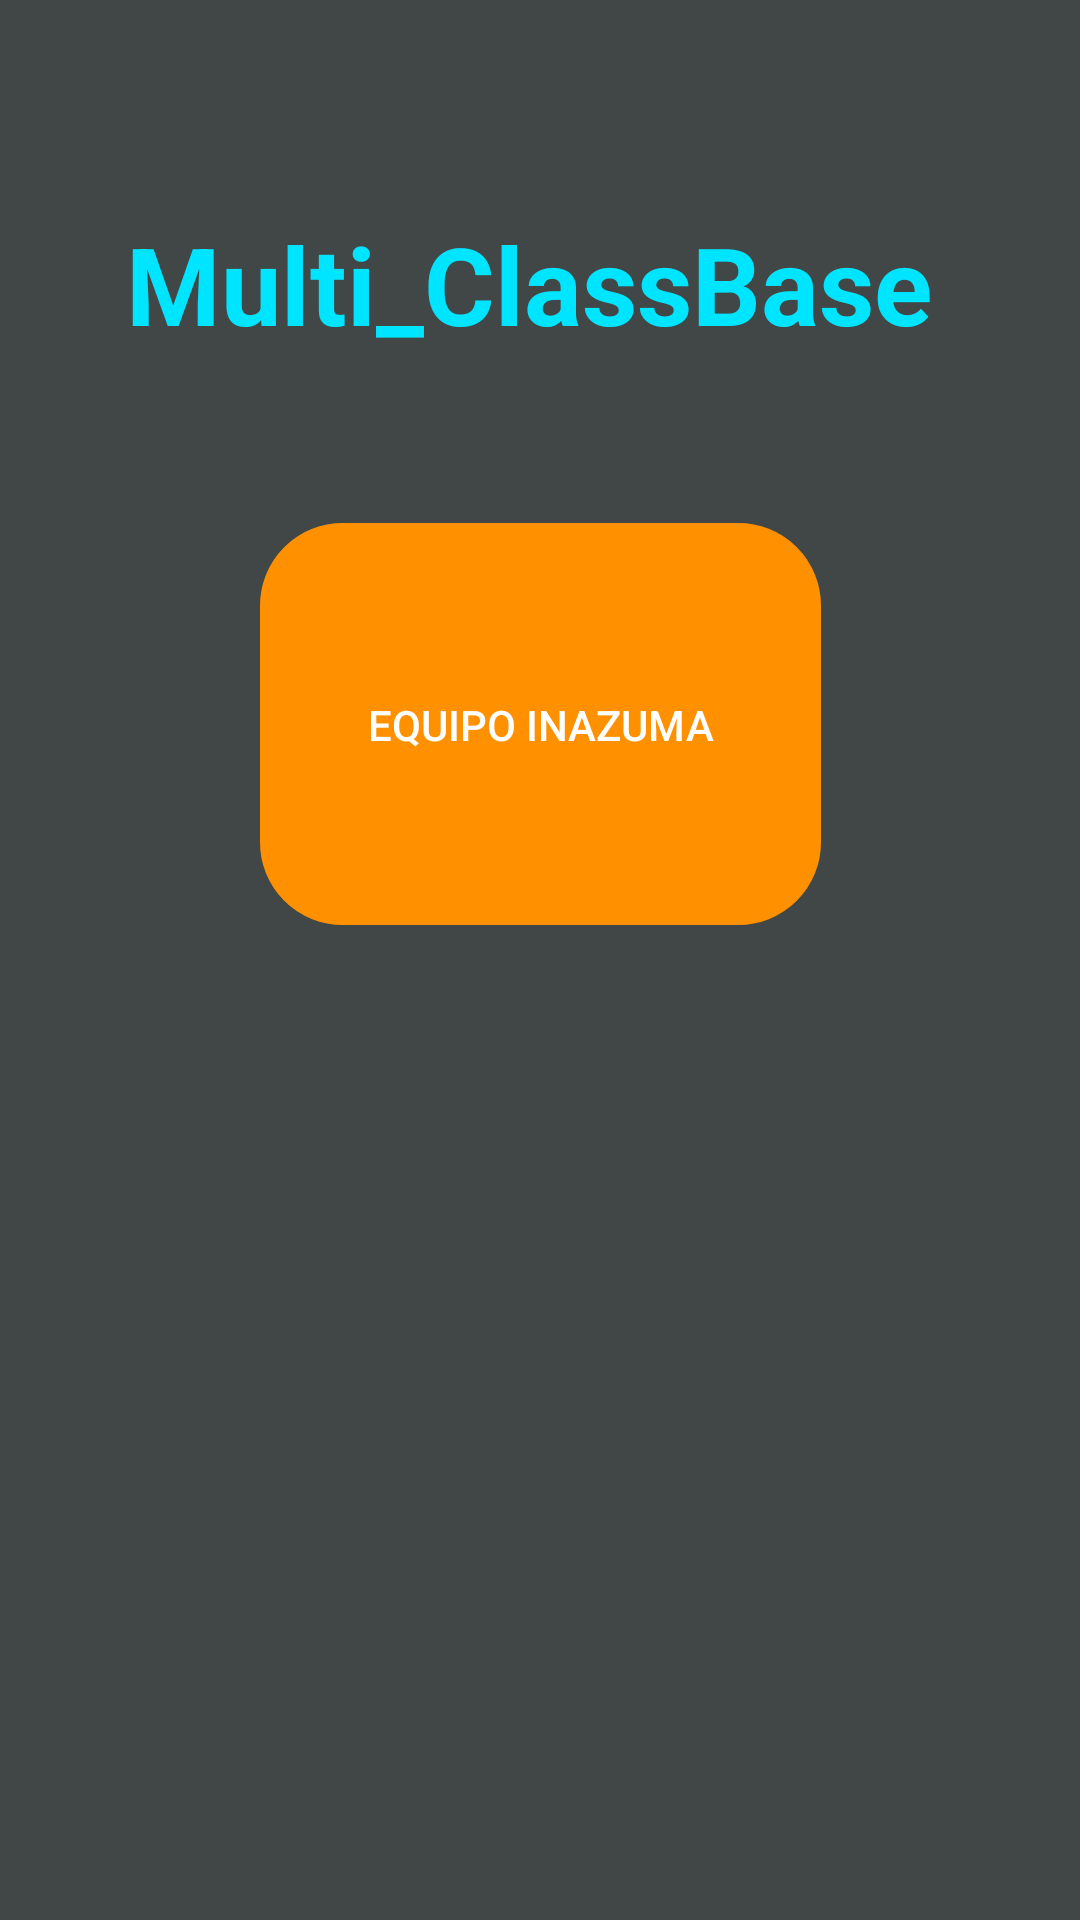

The Android layout XML behind this screen, and the referenced resources:
<!-- AndroidManifest.xml: application theme Theme.ContactosMyPhp -->
<!-- res/layout/mainburtton.xml -->
<?xml version="1.0" encoding="utf-8"?>
<androidx.constraintlayout.widget.ConstraintLayout xmlns:android="http://schemas.android.com/apk/res/android"
    xmlns:app="http://schemas.android.com/apk/res-auto"
    xmlns:tools="http://schemas.android.com/tools"
    android:id="@+id/activity_buttons"
    android:layout_width="match_parent"
    android:layout_height="match_parent"
    android:background="#404746">

    <Button
        android:id="@+id/buttonContactos"
        android:layout_width="189dp"
        android:layout_height="123dp"
        android:layout_marginTop="210dp"
        android:layout_marginBottom="473dp"
        android:background="@drawable/buttons"
        android:text="Mis Contactos"
        android:textColor="#FFFFFF"
        app:backgroundTint="#76FF03"
        app:layout_constraintBottom_toBottomOf="parent"
        app:layout_constraintEnd_toEndOf="parent"
        app:layout_constraintHorizontal_bias="0.504"
        app:layout_constraintStart_toStartOf="parent"
        app:layout_constraintTop_toTopOf="parent"
        app:layout_constraintVertical_bias="0.493" />

    <Button
        android:id="@+id/buttonInazuma"
        android:layout_width="187dp"
        android:layout_height="134dp"
        android:layout_marginTop="48dp"
        android:background="@drawable/buttons"
        android:drawableBottom="@drawable/buttons"
        android:text="Equipo Inazuma"
        android:textColor="#FFFFFF"
        app:backgroundTint="#FF9100"
        app:layout_constraintEnd_toEndOf="parent"
        app:layout_constraintStart_toStartOf="parent"
        app:layout_constraintTop_toBottomOf="@+id/buttonContactos" />

    <TextView
        android:id="@+id/textView"
        android:layout_width="276dp"
        android:layout_height="55dp"
        android:layout_marginBottom="54dp"
        android:text="Multi_ClassBase"
        android:textColor="#00E5FF"
        android:textSize="36sp"
        android:textStyle="bold"
        app:layout_constraintBottom_toTopOf="@+id/buttonContactos"
        app:layout_constraintEnd_toEndOf="parent"
        app:layout_constraintStart_toStartOf="parent"
        app:layout_constraintTop_toTopOf="parent" />
</androidx.constraintlayout.widget.ConstraintLayout>
<!-- resources referenced by this layout -->
<resources>
  <!-- drawable buttons (drawable) -->
  <?xml version="1.0" encoding="utf-8"?>
      <selector xmlns:android="http://schemas.android.com/apk/res/android" >
          <item >
              <shape android:shape="rectangle"  >
                  <corners android:radius="25dip" />
                  <stroke android:width="5dp" android:color="#20d6e3" />
              </shape>
          </item>
      </selector>
  <style name="Theme.ContactosMyPhp" parent="Theme.MaterialComponents.DayNight.DarkActionBar">
          
          <item name="colorPrimary">@color/purple_500</item>
          <item name="colorPrimaryVariant">@color/purple_700</item>
          <item name="colorOnPrimary">@color/white</item>
          
          <item name="colorSecondary">@color/teal_200</item>
          <item name="colorSecondaryVariant">@color/teal_700</item>
          <item name="colorOnSecondary">@color/black</item>
          
          <item name="android:statusBarColor" tools:targetApi="l">?attr/colorPrimaryVariant</item>
          
      </style>
  <!-- not gathered from this repository: default colours our renderer supplied (Android Studio template values) -->
  <color name="purple_500">#FF6200EE</color>
  <color name="purple_700">#FF3700B3</color>
  <color name="teal_200">#FF03DAC5</color>
  <color name="teal_700">#FF018786</color>
  <color name="black">#FF000000</color>
  <color name="white">#FFFFFFFF</color>
</resources>
